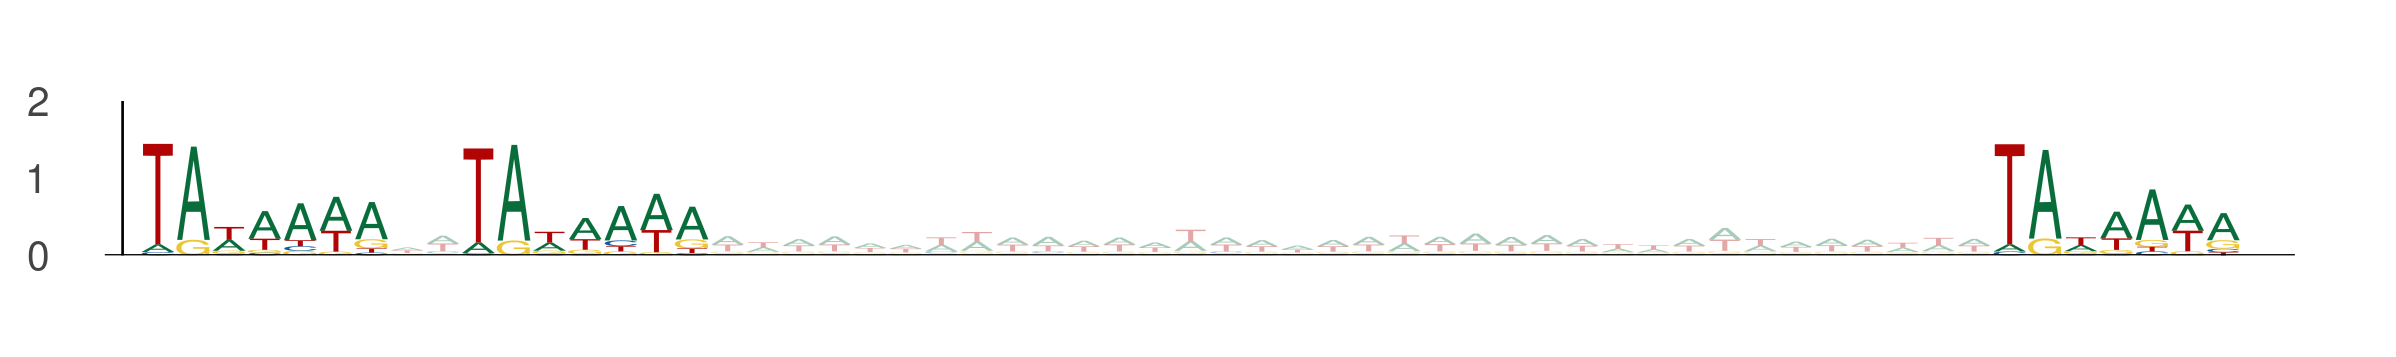

Source data for this figure (header and first rows):
seq_index, start_position, end_position, is_reversed_complement
11774, 20, 27, 0
11774, 29, 36, 0
11774, 72, 79, 0
6417, 96, 103, 0
6417, 105, 112, 0
6417, 148, 155, 0
9937, 103, 110, 0
9937, 112, 119, 0
9937, 155, 162, 0
8177, 93, 100, 0
8177, 102, 109, 0
8177, 145, 152, 0
7583, 23, 30, 0
7583, 32, 39, 0
7583, 75, 82, 0
7583, 48, 55, 0
7583, 57, 64, 0
7583, 100, 107, 0
5476, 74, 81, 0
5476, 83, 90, 0
5476, 126, 133, 0
5575, 76, 83, 0
5575, 85, 92, 0
5575, 128, 135, 0
9075, 75, 82, 0
9075, 84, 91, 0
9075, 127, 134, 0
3622, 34, 41, 0
3622, 43, 50, 0
3622, 86, 93, 0
11154, 82, 89, 0
11154, 91, 98, 0
11154, 134, 141, 0
12953, 42, 49, 0
12953, 51, 58, 0
12953, 94, 101, 0
12617, 51, 58, 0
12617, 60, 67, 0
12617, 103, 110, 0
6114, 77, 84, 0
6114, 86, 93, 0
6114, 129, 136, 0
7772, 93, 100, 0
7772, 102, 109, 0
7772, 145, 152, 0
13789, 68, 75, 0
13789, 77, 84, 0
13789, 120, 127, 0
13789, 77, 84, 0
13789, 86, 93, 0
13789, 129, 136, 0
6742, 17, 24, 0
6742, 26, 33, 0
6742, 69, 76, 0
9724, 96, 103, 0
9724, 105, 112, 0
9724, 148, 155, 0
7088, 17, 24, 0
7088, 26, 33, 0
7088, 69, 76, 0
... 633 more rows
